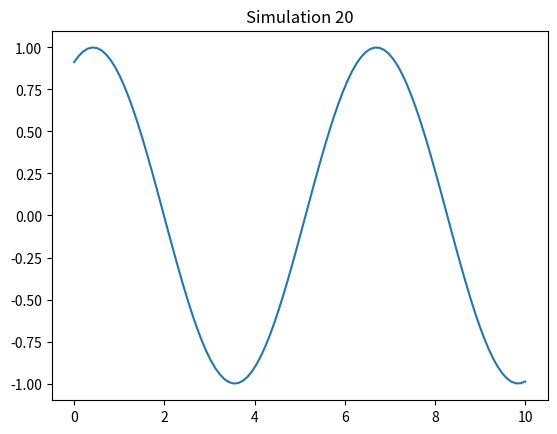

Source code (Python):
import numpy as np
import matplotlib.pyplot as plt

def run_sim():
    t = np.linspace(0, 10, 100)
    plt.plot(t, np.sin(t + 20))
    plt.title("Simulation 20")
    plt.savefig("sim_20.png")

if __name__ == "__main__":
    run_sim()
